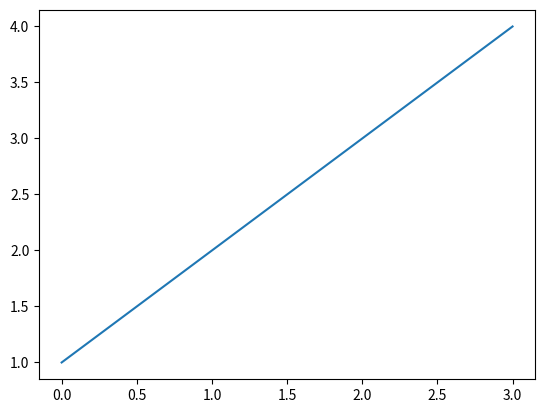
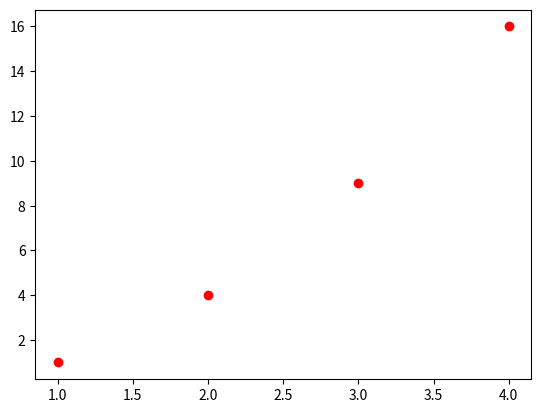
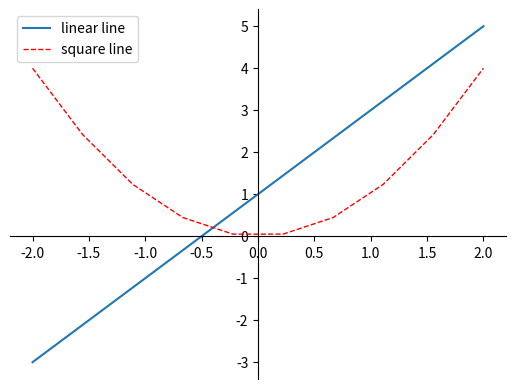
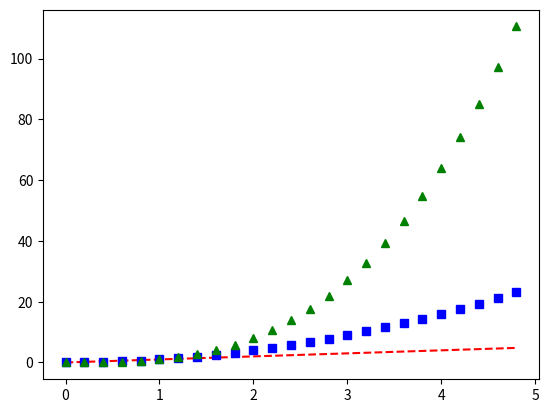
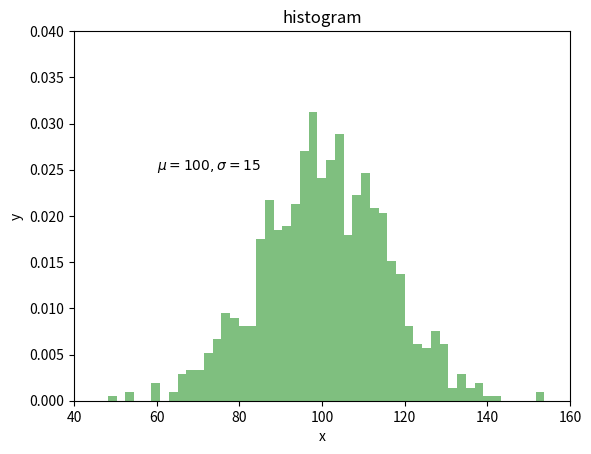

These charts were generated, in order, by the following Python code: (Note: this script raises an exception after producing the figures.)
'''
https://matplotlib.org/gallery/index.html
https://matplotlib.org/tutorials/index.html
'''

import numpy as np
import matplotlib.pyplot as plt
import pandas as pd
from mpl_toolkits.mplot3d import Axes3D

#曲线图
plt.figure(1)
a=[1,2,3,4]
plt.plot(a)

plt.figure(2)
plt.plot([1,2,3,4],[1,4,9,16],'ro')

plt.figure(3)
x=np.linspace(-2,2,10)
y=2*x+1
z=x**2
plt.plot(x,y,label='linear line')
plt.plot(x,z,color='red',label='square line',linewidth=1.0,linestyle='--')
plt.legend()
ax=plt.gca()
ax.xaxis.set_ticks_position('bottom')
ax.spines['bottom'].set_position(('data',0))
ax.spines['top'].set_color('None')
ax.yaxis.set_ticks_position('left')
ax.spines['left'].set_position(('data',0))
ax.spines['right'].set_color('None')


plt.figure(4)
b=np.arange(0,5,0.2)
plt.plot(b,b,'r--',b,b**2,'bs',b,b**3,'g^')

#直方图
plt.figure(5)
c=100+15*np.random.randn(1000)
plt.hist(x=c,bins=50,density=1,color='g',alpha=0.5)
plt.xlabel('x')
plt.ylabel('y')
plt.title('histogram')
plt.text(x=60,y=0.025,s=r'$\mu=100,\sigma=15$')
plt.axis(xmin=40,xmax=160,ymin=0,ymax=0.04)
plt.annotate(s='hello',xy=(120,0.01),xytext=(140,0.02),arrowprops = dict(color='k',arrowstyle='->'))
plt.grid(True)

#柱状图
plt.figure(6)
d=np.arange(10)
e=np.random.uniform(0,10,10)
f=np.random.uniform(0,10,10)
plt.bar(x=d,height=e,width=0.3,edgecolor='w')
plt.bar(x=d+0.3,height=f,width=0.3,edgecolor='w')

plt.figure(7)
d=np.arange(10)
e=np.random.uniform(0,10,10)
f=np.random.uniform(0,10,10)
plt.bar(x=d,height=e,width=0.5,edgecolor='w',facecolor='#9999ff')
plt.bar(x=d,height=-f,width=0.5,edgecolor='w',facecolor='#ff9999')
for x, y in zip(d,e):
    plt.text(x, y + 0.05, '%.2f' % y, ha='center', va='bottom')

for x, y in zip(d,f):
    plt.text(x, -y - 0.05, '%.2f' % y, ha='center', va='top')

#散点图
plt.figure(8)
e=np.random.randn(1,100)
f=np.random.randn(1,100)
g=np.arctan2(e,f)
plt.scatter(x=e,y=f,s=25,c=g,alpha=0.4,marker='o')#c是散点的颜色，s是散点的大小

#饼状图
plt.figure(9)
h=[u'part1',u'part2',u'part3']
i=[60,30,10]
j=['r','y','b']
plt.pie(x=i,labels=h)

#箱线图
plt.figure(10)
k=pd.DataFrame(np.random.rand(10,5),columns=['a','b','c','d','e'])
plt.boxplot(x=k)

#3D散点图
fig=plt.figure(11)
ax=Axes3D(fig)
l=np.random.normal(0,1,100)
m=np.random.normal(0,1,100)
n=np.random.normal(0,1,100)
ax.scatter(xs=l, ys=m, zs=n)

#3D线型图
fig=plt.figure(12)
ax=Axes3D(fig)
o=np.linspace(-6*np.pi,6*np.pi,100)
p=np.sin(o)
q=np.cos(o)
ax.plot(xs=o,ys=p,zs=q)

#3D柱状图
fig=plt.figure(13)
ax=Axes3D(fig)
x = [0, 1, 2, 3, 4, 5, 6]
for i in x:
  y = [0, 1, 2, 3, 4, 5, 6, 7, 8, 9]
  z = abs(np.random.normal(1, 10, 10))
  ax.bar(left=y, height=z,zs=i, zdir='y', color=['r', 'g', 'b', 'y'])

#3D曲面图
fig=plt.figure(14)
ax=Axes3D(fig)
x=np.arange(-2,2,0.1)
y=np.arange(-2,2,0.1)
x,y=np.meshgrid(x,y)
z=np.sqrt(x**2+y**2)
ax.plot_surface(X=x,Y=y,Z=z,cmap=plt.cm.winter)

#3D线型散点混合图
fig=plt.figure(15)
ax=Axes3D(fig)
x1=np.linspace(-3*np.pi,3*np.pi,500)
y1=np.sin(x1)
z1=np.cos(x1)
ax.plot(xs=x1,ys=y1,zs=z1)

x2=np.random.normal(0,1,100)
y2=np.random.normal(0,1,100)
z2=np.random.normal(0,1,100)
ax.scatter(xs=x2,ys=y2,zs=z2)

#等高线
plt.figure(16)
x=np.linspace(-3,3,10)
y=np.linspace(-3,3,10)
x,y=np.meshgrid(x,y)
z=(1 - x / 2 + x**5 + y**3) * np.exp(-x**2 -y**2)
plt.contourf(x,y,z,8,alpha=0.75,cmap=plt.cm.hot)
cb = plt.colorbar(orientation='horizontal')#添加颜色带，默认竖直放置
cb.set_label('meters')
C=plt.contour(x,y,z,8,colors='black', linewidth=0.5)
plt.clabel(CS=C,inline=True, fontsize=10)

#图片
x=np.linspace(0,1,9).reshape(3,3)
plt.imshow(X=x,interpolation='nearest',cmap='bone',origin='lower')
plt.colorbar(shrink=0.9)

plt.show()

'''
补充：绘图设置
坐标轴
标题
图例
数据标签
趋势线
误差线
设置图形svg、png
中文显示
'''
